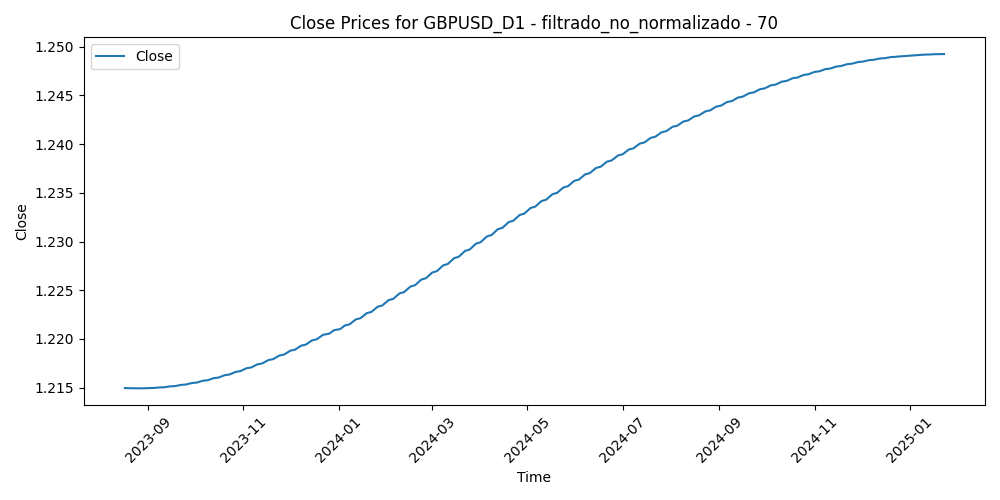

Values plotted in this chart, from the file beside it:
Time, Close, Volume, diferencia_media_70
2023-08-17, 1.215, 68853, -0.006245
2023-08-18, 1.215, 62409, -0.00427
2023-08-21, 1.215, 61605, -0.006483
2023-08-22, 1.215, 55629, -0.003601
2023-08-23, 1.215, 63505, -0.002531
2023-08-24, 1.215, 60286, 0.01007
2023-08-25, 1.215, 61965, 0.01263
2023-08-28, 1.215, 49974, 0.01034
2023-08-29, 1.215, 64097, 0.006575
2023-08-30, 1.215, 62759, -0.0006753
2023-08-31, 1.215, 61336, 0.004686
2023-09-01, 1.215, 61692, 0.01359
2023-09-04, 1.215, 33989, 0.009812
2023-09-05, 1.215, 59469, 0.0163
2023-09-06, 1.215, 58597, 0.02235
2023-09-07, 1.215, 57376, 0.02581
2023-09-08, 1.215, 55441, 0.02673
2023-09-11, 1.215, 56275, 0.02217
2023-09-12, 1.215, 51561, 0.02386
2023-09-13, 1.215, 63044, 0.0242
2023-09-14, 1.215, 60233, 0.03201
2023-09-15, 1.215, 54223, 0.03438
2023-09-18, 1.215, 40651, 0.03401
2023-09-19, 1.215, 43390, 0.03306
2023-09-20, 1.215, 55989, 0.03734
2023-09-21, 1.215, 54361, 0.04162
2023-09-22, 1.215, 50350, 0.04663
2023-09-25, 1.215, 49939, 0.04838
2023-09-26, 1.215, 50605, 0.05287
2023-09-27, 1.215, 53117, 0.05412
2023-09-28, 1.215, 60617, 0.04648
2023-09-29, 1.215, 57455, 0.04582
2023-10-02, 1.216, 54705, 0.05655
2023-10-03, 1.216, 61081, 0.05658
2023-10-04, 1.216, 57366, 0.05001
2023-10-05, 1.216, 54425, 0.04369
2023-10-06, 1.216, 61600, 0.03852
2023-10-09, 1.216, 51851, 0.03792
2023-10-10, 1.216, 59972, 0.03248
2023-10-11, 1.216, 62029, 0.0292
2023-10-12, 1.216, 58443, 0.04217
2023-10-13, 1.216, 56625, 0.0448
2023-10-16, 1.216, 51522, 0.03604
2023-10-17, 1.216, 59955, 0.03838
2023-10-18, 1.216, 64762, 0.04139
2023-10-19, 1.216, 73337, 0.03975
2023-10-20, 1.216, 63364, 0.03633
2023-10-23, 1.216, 56242, 0.02685
2023-10-24, 1.216, 60071, 0.03422
2023-10-25, 1.216, 55197, 0.03797
2023-10-26, 1.217, 60627, 0.03531
2023-10-27, 1.217, 58065, 0.03534
2023-10-30, 1.217, 50915, 0.02914
2023-10-31, 1.217, 58480, 0.03026
2023-11-01, 1.217, 68861, 0.02867
2023-11-02, 1.217, 62468, 0.02261
2023-11-03, 1.217, 62193, 0.004418
2023-11-06, 1.217, 51022, 0.007227
2023-11-07, 1.217, 54027, 0.01104
2023-11-08, 1.217, 56637, 0.01185
... 312 more rows
